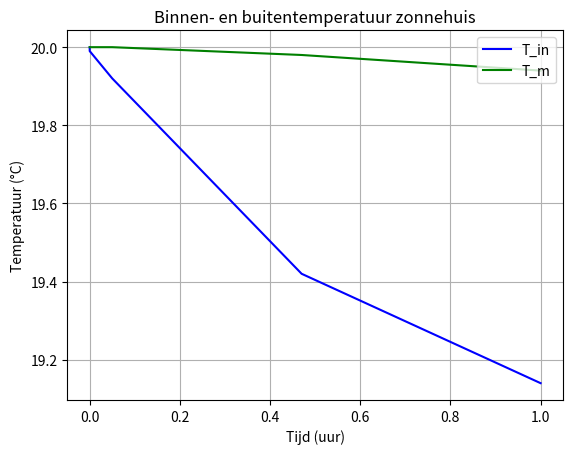

Source code (Python):
#Simulatie warmte model
import numpy as np
import matplotlib.pyplot as plt
def simuleer_warmte_model(P_in, T_out, S_rad, T_in_0, T_m_0):       # functie om het warmtemodel te simuleren
                                                                    # input:
                                                                    # vermogen (W) van de warmtepomp
                                                                    # buitentemperatuur (K)
                                                                    # solar radiation (W)
                                                                    # vorige begintemperatuur van de binnentemperatuur (Celsius) uit simulatie model
                                                                    # vorige begintemperatuur van de bouwmassa (Celsius) uit simulatie model
                                                                    # output:
                                                                    # lijst met binnentemperaturen (Celsius)
                                                                    # lijst met temperaturen van de bouwmassa (Celsius)

    #importeren van modules
    import numpy as np
    import matplotlib.pyplot as plt
    from scipy.integrate import solve_ivp

    #string to float
    T_out = float(T_out)                #omzetten van buitentemperatuur (K) in string naar float
    S_rad = float(S_rad)                #omzetten van solar radiation (W) in string naar float
    P_in = float(P_in)                  #omzetten van vermogen (W) in string naar float
    '''Nodig voor P_in?'''

    #Celsius to Kelvin
    T_out = T_out + 273.15              #omzetten van buitentemperatuur van Celsius naar Kelvin
    T_in_0 = T_in_0 + 273.15            #omzetten van begintemperatuur van de binnentemperatuur van Celsius naar Kelvin
    T_m_0 = T_m_0 + 273.15              #omzetten van begintemperatuur van de bouwmassa van Celsius naar Kelvin

    # Define parameters
    t0 = float(0)                      # begintijdstip
    t_end = float(1 * 60 * 60)         # aantal seconden in een uur

    # Parameters
    C_i = 2.44*10**6                    #warmtecapaciteit van de binnenlucht (J/K)
    C_m = 9.40*10**7                    #warmtecapaciteit van de bouwmassa (J/K)
    R_i = 8.64*10**(-4)                 #warmteweerstand van de binnenlucht naar de muur (K/W)
    R_e = 1.05*10**(-2)                 #warmteweerstand van de muur naar de buitenlucht (K/W)
    R_vent = 7.98*10**(-3)              #warmteweerstand van temperatuurverlies door ventilatie (K/W)
    gA = 12                             #solar gain factor (m^2)
    frad = 0.3                          #distributiefactor van warmtepomp (constante)
    CoP = 3                             #COP van de warmtepomp (constante) (arbitrair)

    #Expleciete Runge-Kutta methode van orde 5(4)
    def equations(t, state, P_in_eq, T_out_eq, S_rad_eq):
        T_in_eq, T_m_eq = state
        dT_in = (1/C_i)*(P_in_eq*(1-frad)*CoP - (T_in_eq-T_out_eq)/R_vent - (T_in_eq-T_m_eq)/R_i)
        dT_m = (1/C_m)*(P_in_eq*frad*CoP+gA*S_rad_eq - (T_m_eq-T_out_eq)/R_e - (T_m_eq-T_in_eq)/R_i)
        return [dT_in, dT_m]

    y0 = [T_in_0, T_m_0]        # Initial state of the system
    p = (P_in, T_out, S_rad)    # Parameters to be passed to the function
    t_span = (t0, t_end)
    oplossing = solve_ivp(equations, t_span, y0, args=p)


    '''#plot resultaten
    t = np.linspace(t0,t_end, n)                            #tijd wordt opgedeeld in n gelijke stukken van lengte h
    plt.figure("Temperatuur")                               #maak een figuur met naam "Temperatuur"
    plt.plot(t/(60*60),T_in-273.15,'b', label='T_in')       #plot binnentemperatuur (Celsius) i.f.v. tijd (uur)
    plt.plot(t/(60*60),T_m-273.15,'g', label='T_m')         #plot temperatuur (Celsius) van de bouwmassa i.f.v. tijd (uur)
    plt.xlabel('Tijd (uur)')                                #label x-as
    plt.ylabel('Temperatuur (°C)')                          #label y-as
    plt.title('Binnen- en buitentemperatuur zonnehuis')     #titel van de grafiek
    plt.grid()                                              #raster op de grafiek
    plt.legend(loc='upper right')                           #legende rechtsboven
    plt.figure("Warmtepomp")                                #maak een figuur met naam "Warmtepomp"
    plt.plot(t/(60*60),P_in)                                #plot vermogen (W) van de warmtepomp i.f.v. tijd (uur)
    plt.xlabel('Tijd (uur)')                                #label x-as
    plt.ylabel('Vermogen (W)')                              #label y-as
    plt.title('Vermogen van de warmtepomp')                 #titel van de grafiek
    plt.grid()                                              #raster op de grafiek
    plt.show()                                              #toon de grafieken
    Handig?'''

    #data terugsturen naar controller.py
    T_in = oplossing.y[0, :]
    T_m = oplossing.y[1, :]
    T_in_time = oplossing.t
    T_m_time = oplossing.t
    T_in = [round(i-273.15,2) for i in T_in]
    T_m = [round(i-273.15,2) for i in T_m]
    T_in_time = [round(i/(60*60),2) for i in T_in_time]
    T_m_time = [round(i/(60*60),2) for i in T_m_time]
    return T_in, T_m, T_in_time, T_m_time                                      #terugsturen van de lijsten met binnentemperatuur en temperatuur van de bouwmassa

#test
[T_in, T_m, T_in_time, T_m_time] = simuleer_warmte_model(0, 10, 0, 20, 20)
#create a loop that runs the simulation for 24 hours and uses the last element of T_in and T_m as the new T_in_0 and T_m_0
#make sure all temperatures are stored in one list, so it can be plotted
'''for i in range(11):
    [T_in_temp, T_m_temp, T_in_temp_t, T_m_temp_t] = simuleer_warmte_model(0, 10, 20, T_in[-1], T_m[-1])
    T_in = np.concatenate((T_in, T_in_temp))
    T_m = np.concatenate((T_m, T_m_temp))
    T_in_temp_t = [(i+j) for j in T_m_temp_t]
    T_m_temp_t = [(i+j) for j in T_m_temp_t]
    T_in_time = np.concatenate((T_in_time, T_in_temp_t))
    T_m_time = np.concatenate((T_m_time, T_m_temp_t))
for i in range(6):
    [T_in_temp, T_m_temp, T_in_temp_t, T_m_temp_t] = simuleer_warmte_model(2000, 15, 100, T_in[-1], T_m[-1])
    T_in = np.concatenate((T_in, T_in_temp))
    T_m = np.concatenate((T_m, T_m_temp))
    T_in_temp_t = [((11+i)+j) for j in T_m_temp_t]
    T_m_temp_t = [((11+i)+j) for j in T_m_temp_t]
    T_in_time = np.concatenate((T_in_time, T_in_temp_t))
    T_m_time = np.concatenate((T_m_time, T_m_temp_t))
for i in range(6):
    [T_in_temp, T_m_temp, T_in_temp_t, T_m_temp_t] = simuleer_warmte_model(0, 15, 0, T_in[-1], T_m[-1])
    T_in = np.concatenate((T_in, T_in_temp))
    T_m = np.concatenate((T_m, T_m_temp))
    T_in_temp_t = [((17+i)+j) for j in T_m_temp_t]
    T_m_temp_t = [((17+i)+j) for j in T_m_temp_t]
    T_in_time = np.concatenate((T_in_time, T_in_temp_t))
    T_m_time = np.concatenate((T_m_time, T_m_temp_t))'''

print(T_in)
print(T_m)
print(T_in_time)
print(T_m_time)
print(len(T_in))
print(len(T_in_time))
t = np.linspace(0,len(T_in), len(T_in))                            #tijd wordt opgedeeld in n gelijke stukken van lengte h
plt.figure("Temperatuur")                               #maak een figuur met naam "Temperatuur"
plt.plot(T_in_time,T_in,'b', label='T_in')       #plot binnentemperatuur (Celsius) i.f.v. tijd (uur)
plt.plot(T_m_time,T_m,'g', label='T_m')         #plot temperatuur (Celsius) van de bouwmassa i.f.v. tijd (uur)
plt.xlabel('Tijd (uur)')                                #label x-as
plt.ylabel('Temperatuur (°C)')                          #label y-as
plt.title('Binnen- en buitentemperatuur zonnehuis')     #titel van de grafiek
plt.grid()                                              #raster op de grafiek
plt.legend(loc='upper right')                           #legende rechtsboven
plt.show()